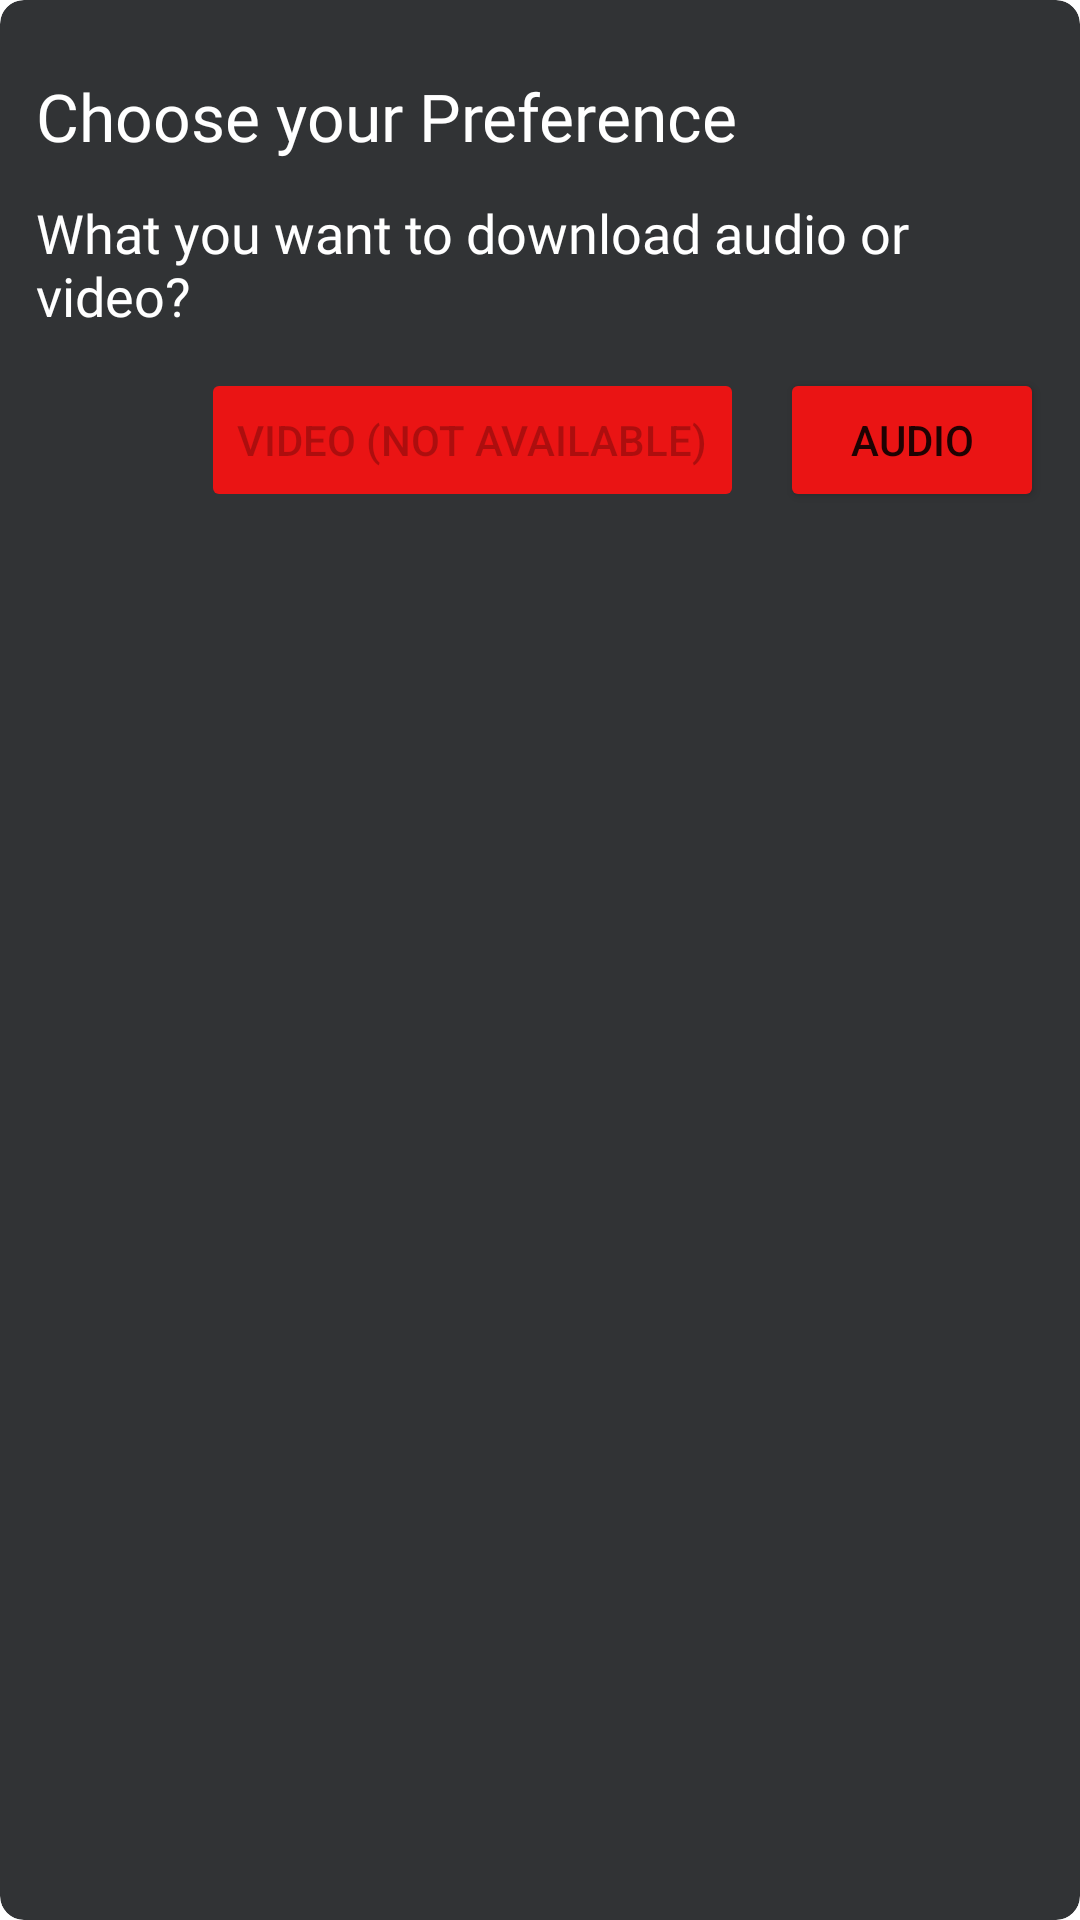

Reconstruct the res/layout file that produces this screen, plus the resources it refers to.
<!-- AndroidManifest.xml: application theme Theme.Meusom -->
<!-- res/layout/audio_video_layout.xml -->
<?xml version="1.0" encoding="utf-8"?>
<androidx.cardview.widget.CardView xmlns:android="http://schemas.android.com/apk/res/android"
    android:layout_width="match_parent"
    android:layout_height="wrap_content"
    app:cardElevation="0dp"
    android:layout_margin="15sp"
    app:cardCornerRadius="8sp"
    xmlns:app="http://schemas.android.com/apk/res-auto"
    app:cardBackgroundColor="@color/lightBlack">

    <LinearLayout
        android:layout_width="match_parent"
        android:layout_height="match_parent"
        android:padding="12sp"
        android:orientation="vertical">

        <TextView
            android:layout_width="match_parent"
            android:layout_height="wrap_content"
            android:text="Choose your Preference"
            android:textColor="@color/white"
            android:layout_marginTop="12sp"
            android:textSize="22sp"
            android:fontFamily="@font/droid_sans_bold" />

        <TextView
            android:layout_width="match_parent"
            android:layout_height="wrap_content"
            android:text="What you want to download audio or video?"
            android:textColor="@color/white"
            android:textSize="18sp"
            android:layout_marginTop="12sp"
            android:fontFamily="@font/droid_sans_regular" />

        <LinearLayout
            android:layout_width="match_parent"
            android:layout_height="wrap_content"
            android:orientation="horizontal"
            android:layout_marginTop="12sp"
            android:gravity="end">

            <Button
                android:id="@+id/video"
                android:layout_width="wrap_content"
                android:layout_height="wrap_content"
                android:layout_marginEnd="12sp"
                android:backgroundTint="@color/red"
                android:enabled="false"
                android:text="Video (Not available)" />

            <Button
                android:id="@+id/audio"
                android:layout_width="wrap_content"
                android:layout_height="wrap_content"
                android:text="Audio"
                android:backgroundTint="@color/red" />

        </LinearLayout>

    </LinearLayout>

</androidx.cardview.widget.CardView>
<!-- resources referenced by this layout -->
<resources>
  <color name="lightBlack">#313335</color>
  <color name="red">#ea1414</color>
  <color name="white">#ffffff</color>
  <style name="Theme.Meusom" parent="Theme.MaterialComponents.DayNight.NoActionBar">
          
          <item name="colorPrimary">@color/red_theme</item>
          <item name="colorPrimaryVariant">@color/black</item>
          <item name="colorOnPrimary">@color/white</item>
          
          <item name="colorSecondary">@color/red_theme</item>
          <item name="colorSecondaryVariant">@color/red_theme</item>
          <item name="colorOnSecondary">@color/black</item>
          
          <item name="android:statusBarColor" tools:targetApi="l">?attr/colorPrimaryVariant</item>
          
      </style>
  <color name="red_theme">#d20505</color>
  <color name="black">#000000</color>
</resources>
